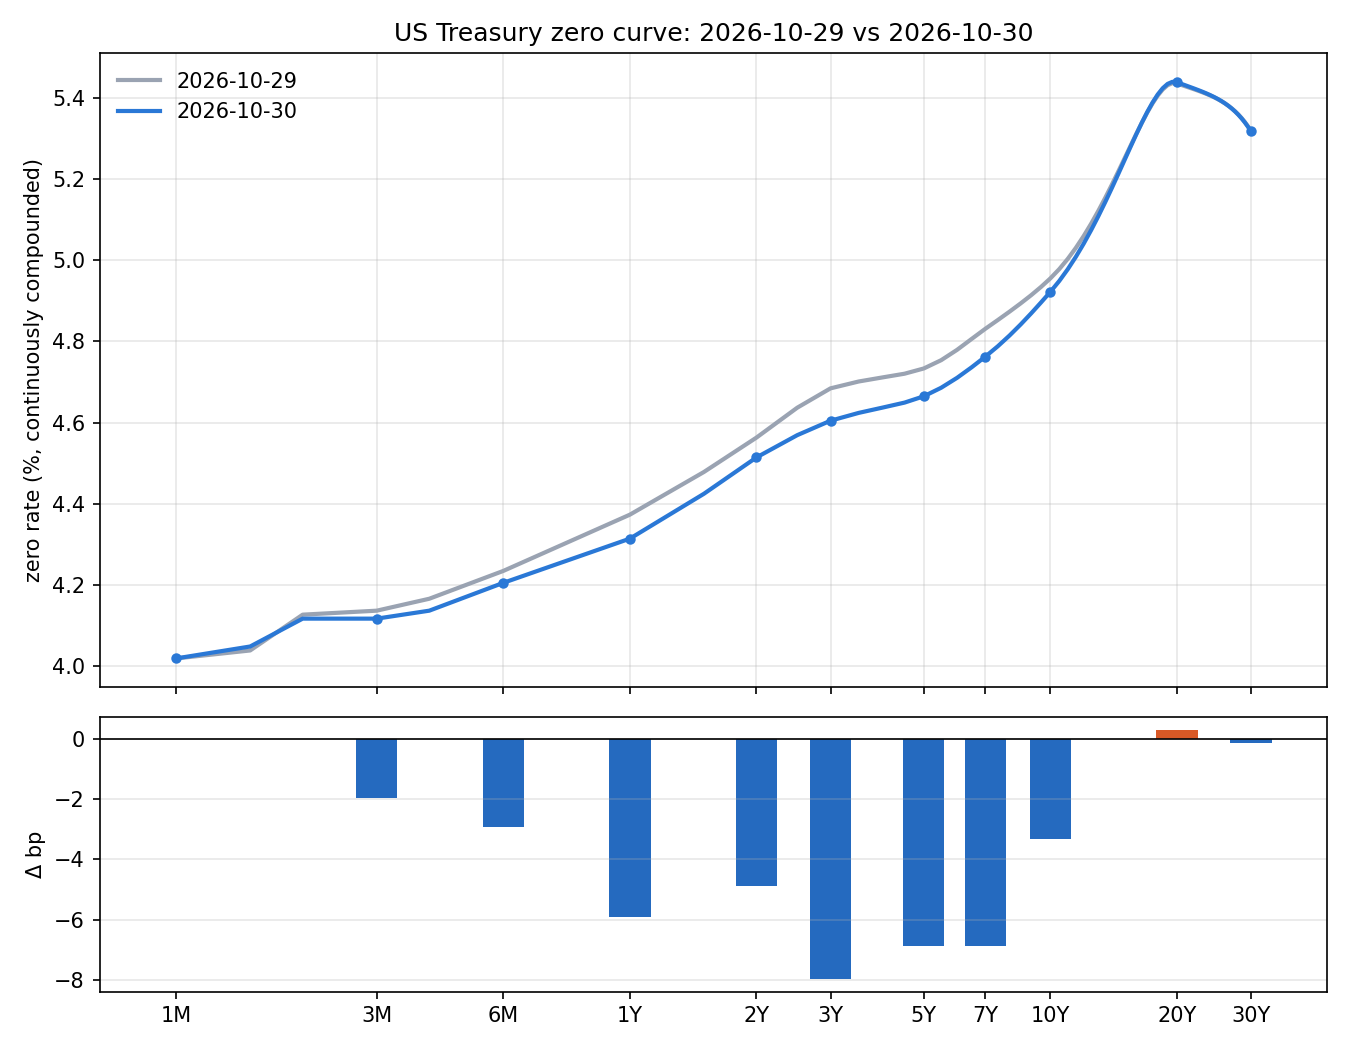

Values plotted in this chart, from the file beside it:
tenor, years, 2026-10-29, 2026-10-30, change_bp
1M, 0.08333, 4.019, 4.019, 0.0
3M, 0.25, 4.137, 4.117, -1.96
6M, 0.5, 4.235, 4.205, -2.94
1Y, 1.0, 4.373, 4.314, -5.91
2Y, 2.0, 4.563, 4.514, -4.89
3Y, 3.0, 4.684, 4.605, -7.97
5Y, 5.0, 4.733, 4.665, -6.85
7Y, 7.0, 4.831, 4.762, -6.86
10Y, 10.0, 4.955, 4.922, -3.32
20Y, 20.0, 5.435, 5.438, 0.3
30Y, 30.0, 5.318, 5.317, -0.13
